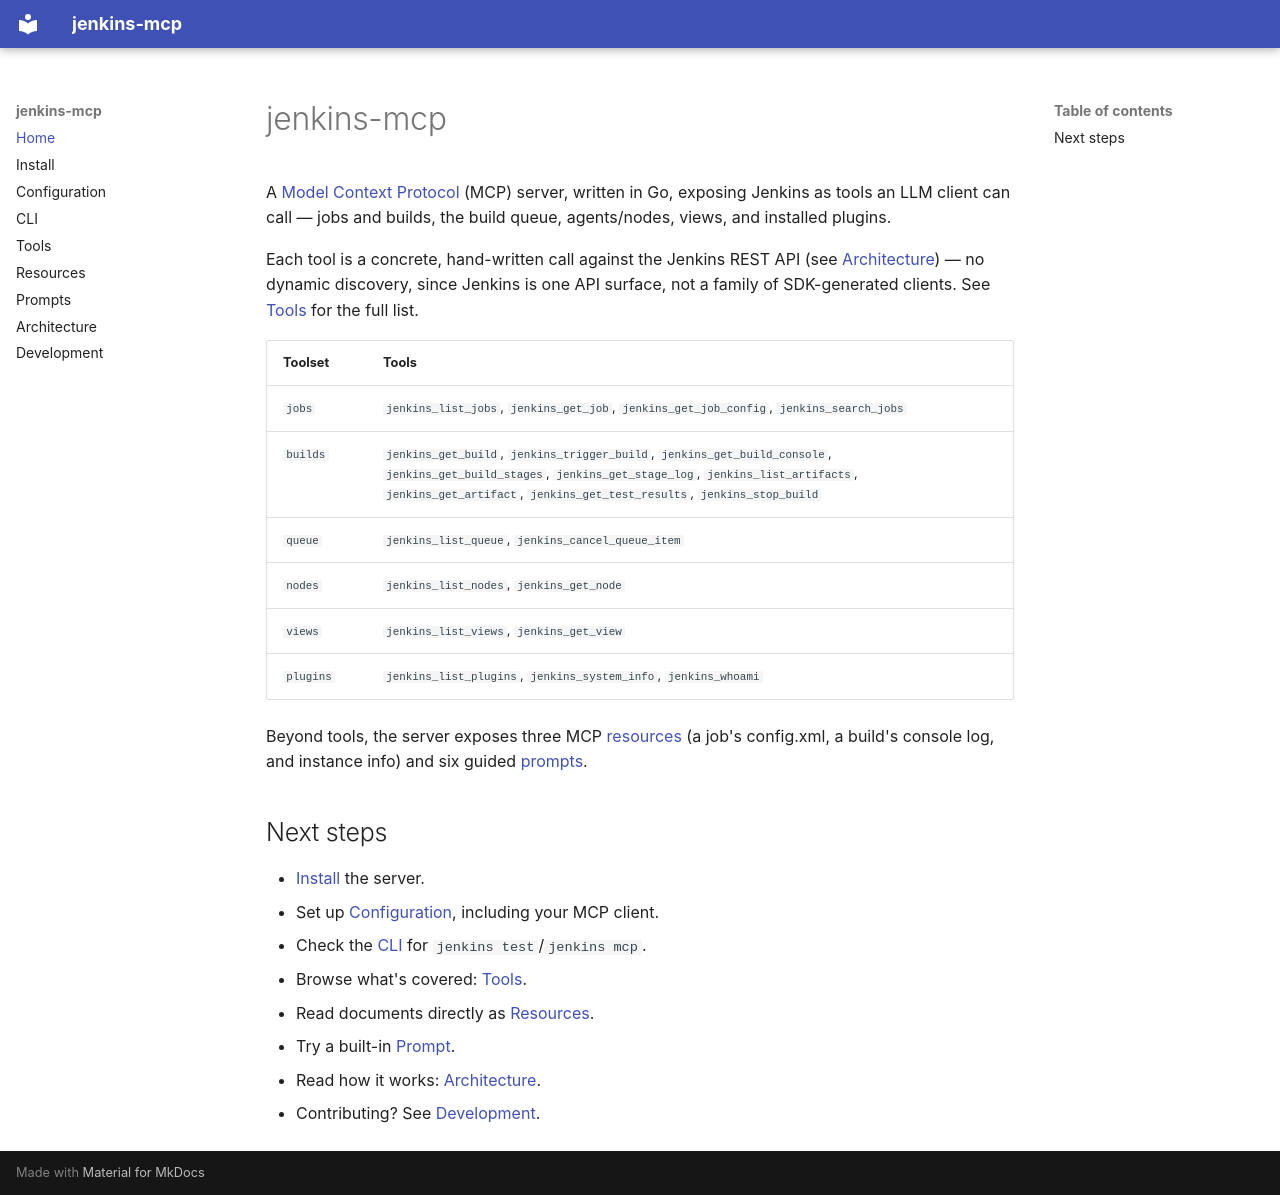

repository: rangertaha/jenkins-mcp · page: index.html · generator: mkdocs

# jenkins-mcp

A [Model Context Protocol](https://modelcontextprotocol.io) (MCP) server, written
in Go, exposing Jenkins as tools an LLM client can call — jobs and builds,
the build queue, agents/nodes, views, and installed plugins.

Each tool is a concrete, hand-written call against the Jenkins REST API (see
[Architecture](architecture.md)) — no dynamic discovery, since Jenkins is one
API surface, not a family of SDK-generated clients. See [Tools](tools.md) for
the full list.

| Toolset   | Tools                                                                          |
| --------- | ------------------------------------------------------------------------------- |
| `jobs`    | `jenkins_list_jobs`, `jenkins_get_job`, `jenkins_get_job_config`, `jenkins_search_jobs` |
| `builds`  | `jenkins_get_build`, `jenkins_trigger_build`, `jenkins_get_build_console`, `jenkins_get_build_stages`, `jenkins_get_stage_log`, `jenkins_list_artifacts`, `jenkins_get_artifact`, `jenkins_get_test_results`, `jenkins_stop_build` |
| `queue`   | `jenkins_list_queue`, `jenkins_cancel_queue_item`                               |
| `nodes`   | `jenkins_list_nodes`, `jenkins_get_node`                                        |
| `views`   | `jenkins_list_views`, `jenkins_get_view`                                        |
| `plugins` | `jenkins_list_plugins`, `jenkins_system_info`, `jenkins_whoami`                 |

Beyond tools, the server exposes three MCP [resources](resources.md) (a job's
config.xml, a build's console log, and instance info) and six guided
[prompts](prompts.md).

## Next steps

- [Install](install.md) the server.
- Set up [Configuration](configuration.md), including your MCP client.
- Check the [CLI](cli.md) for `jenkins test`/`jenkins mcp`.
- Browse what's covered: [Tools](tools.md).
- Read documents directly as [Resources](resources.md).
- Try a built-in [Prompt](prompts.md).
- Read how it works: [Architecture](architecture.md).
- Contributing? See [Development](development.md).
